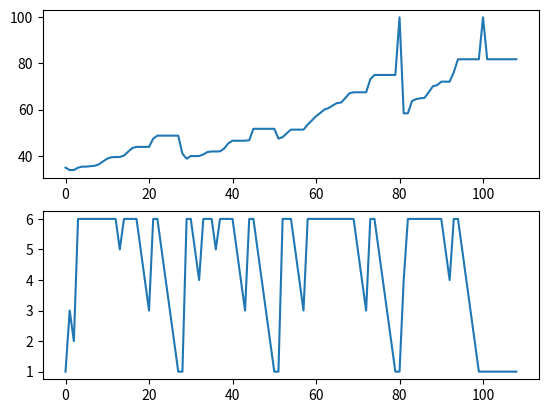

This figure's Python source:
import numpy as np
from tqdm import tqdm
import matplotlib.pyplot as plt
from copy import deepcopy

nStates = 109
tileMap = np.arange(nStates)
mapFrom =   [1,  4,  9,  21, 28, 36, 48, 49, 51, 56, 62, 64, 71, 80,  87, 93, 95, 98]
mapTo =     [38, 14, 31, 42, 84, 44, 26, 11, 67, 53, 18, 60, 91, 100, 24, 73, 76, 78]
tileMap[mapFrom] = mapTo
tileMap[101:106] = 99

valueMap = np.zeros(nStates) + 100
newVal = np.zeros(nStates)
policy = np.zeros(nStates)

convergeTol = 0.001
totalChange = 100
actionProb = np.array([0.25, 0.5, 0.25])
maxIter = 1000
iter = 0

while totalChange > convergeTol and iter < maxIter:
    iter += 1
    for i in reversed(range(100)):
        choices = np.zeros(6)
        for j in range(0, 6):
            choices[j] = np.sum(valueMap[tileMap[i+j:i+j+3]] * actionProb)

        bestChoice = np.max(choices)
        policy[i] = np.argmax(choices)
        newVal[i] = bestChoice *0.9
                # print("{}: {}".format(i, tileMap[i+1:i+6]))
    
    newVal[100] = 100
    newVal[80] = 100
    newVal[101:] = newVal[99]
    # newVal[101:] = 100

    totalChange = np.sum(abs(newVal - valueMap))
    valueMap = deepcopy(newVal)
    print(totalChange)

fig, axs = plt.subplots(2)

axs[0].plot(valueMap)
axs[1].plot(policy + 1)
plt.show()
